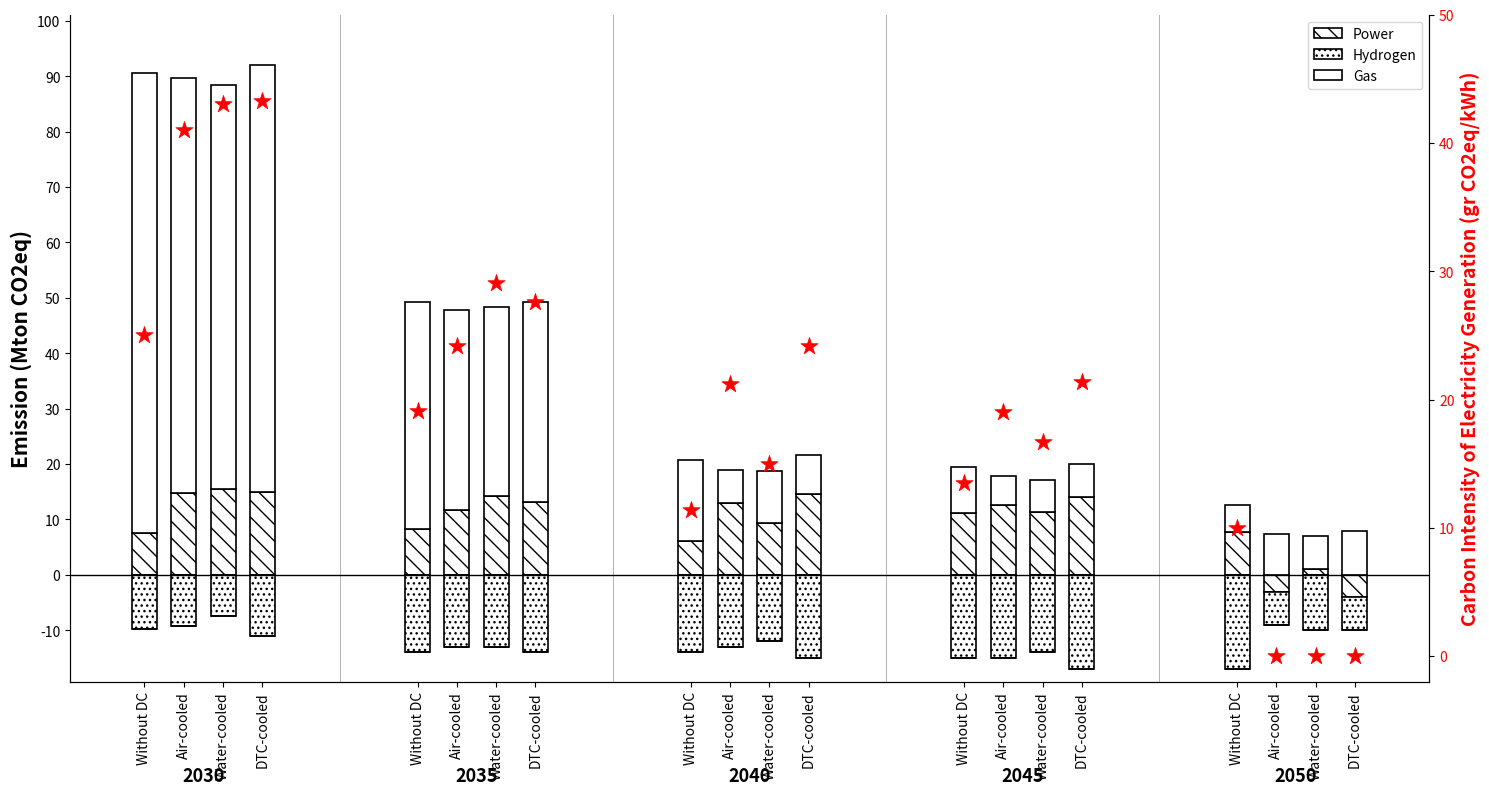

Source code (Python):
import matplotlib.pyplot as plt
import numpy as np
from matplotlib.ticker import MultipleLocator

# ۱. تعریف داده‌ها
years = np.array([2030, 2035, 2040, 2045, 2050])
n_years = len(years)

scenarios = ['Without DC', 'Air-cooled', 'Water-cooled', 'DTC-cooled']
n_scenarios = len(scenarios)


# داده‌های نمونه (قابل جایگزینی)
# امکان وجود مقدار منفی
power_data = np.array([
    [7.5, 14.7, 15.5, 15],   # 2030
    [8.2, 11.8, 14.3, 13.2],   # 2035
    [6.2, 13, 9.3, 14.6],   # 2040
    [11.2, 12.6, 11.28, 14.1],   # 2045
    [7.7, -3, 1, -4]    # 2050
])


hydrogen_data = np.array([
    [-9.7, -9.2, -7.4, -11],   # 2030
    [-14, -13, -13, -14],   # 2035
    [-14, -13, -12, -15],   # 2040
    [-15, -15, -14, -17],   # 2045
    [-17, -6, -10, -6]    # 2050
])


gas_data = np.array([
    [83, 75, 73, 77],   # 2030
    [41, 36, 34, 36],   # 2035
    [14.6, 6, 9.5, 7],   # 2040
    [8.2, 5.3, 5.8, 6],   # 2045
    [5, 7.3, 6, 8]  
])


# Carbon Intensity
carbon_data = np.array([
    [25, 41, 43, 43.3],   # 2030
    [19.1, 24.2, 29.1, 27.6],   # 2035
    [11.4, 21.2, 15, 24.2],   # 2040
    [13.5, 19, 16.7, 21.4],   # 2045
    [10, 0, 0, 0]    # 2050
])


# ۲. ساخت نمودار
fig, ax1 = plt.subplots(figsize=(15, 8))

ax2 = ax1.twinx()



# تنظیم فاصله ستون‌ها
bar_width = 0.14
scenario_gap = 0.08
group_space = 0.65


year_centers = np.arange(n_years) * (
    n_scenarios * (bar_width + scenario_gap)
    + group_space
)



# ۳. رسم ستون‌های تجمعی با پشتیبانی منفی

for i in range(n_scenarios):

    x_pos = year_centers + (
        i - (n_scenarios - 1) / 2
    ) * (bar_width + scenario_gap)



    # برای stacking مثبت و منفی جداگانه
    positive_bottom = np.zeros(n_years)
    negative_bottom = np.zeros(n_years)



    layers = [
        (power_data[:, i], 'Power', '\\\\'),
        (hydrogen_data[:, i], 'Hydrogen', '...'),
        (gas_data[:, i], 'Gas', None)
    ]



    for values, label, hatch in layers:


        # مقادیر مثبت
        pos_values = np.where(values > 0, values, 0)

        ax1.bar(
            x_pos,
            pos_values,
            bar_width,
            bottom=positive_bottom,
            label=label if i == 0 else "",
            facecolor='white',
            edgecolor='black',
            linewidth=1.2,
            hatch=hatch
        )

        positive_bottom += pos_values



        # مقادیر منفی
        neg_values = np.where(values < 0, values, 0)


        ax1.bar(
            x_pos,
            neg_values,
            bar_width,
            bottom=negative_bottom,
            facecolor='white',
            edgecolor='black',
            linewidth=1.2,
            hatch=hatch
        )


        negative_bottom += neg_values




    # Carbon intensity
    ax2.scatter(
        x_pos,
        carbon_data[:, i],
        marker='*',
        s=170,
        color='red',
        linewidth=0.5,
        zorder=10
    )


all_positive = (
    power_data +
    hydrogen_data +
    gas_data
)

y_min = np.min(all_positive)
y_max = np.max(all_positive)


# کمی حاشیه بالا و پایین
ax1.set_ylim(
    y_min - 15,
    y_max + 20
)


# گام محور Y هر 10 واحد
ax1.yaxis.set_major_locator(
    MultipleLocator(10)
)




# ۴. خطوط مرزی بین سال‌ها

for i in range(1, n_years):

    separator_x = (
        year_centers[i-1]
        +
        year_centers[i]
    ) / 2


    ax1.axvline(
        separator_x,
        color='gray',
        linewidth=0.7,
        alpha=0.6
    )





# ۵. محور X

all_ticks = []

for y in year_centers:

    for i in range(n_scenarios):

        all_ticks.append(
            y +
            (
                i - (n_scenarios-1)/2
            ) *
            (bar_width + scenario_gap)
        )



ax1.set_xticks(all_ticks)

ax1.set_xticklabels(
    scenarios * n_years,
    rotation=90,
    fontsize=10
)



# ۶. نمایش سال‌ها

# پیدا کردن پایین‌ترین مقدار برای فاصله متن سال
y_min = ax1.get_ylim()[0]


for i, year in enumerate(years):

    ax1.text(
        year_centers[i],
        y_min - abs(y_min)*0.15 - 15,
        str(year),
        ha='center',
        fontsize=13,
        fontweight='bold'
    )





# ۷. محورهای Y

ax1.set_ylabel(
    'Emission (Mton CO2eq)',
    fontsize=15,
    fontweight='bold'
)


ax2.set_ylabel(
    'Carbon Intensity of Electricity Generation (gr CO2eq/kWh)',
    fontsize=14,
    color='red',
    fontweight='bold'
)


ax2.set_ylim(-2,50)

ax2.tick_params(
    axis='y',
    labelcolor='red'
)





# خط صفر برای خوانایی مقادیر منفی

ax1.axhline(
    0,
    color='black',
    linewidth=1
)





# Grid ظریف





# حذف قاب بالا

ax1.spines['top'].set_visible(False)
ax2.spines['top'].set_visible(False)




# Legend

ax1.legend(
    loc='upper right',
    frameon=True
)





plt.subplots_adjust(
    bottom=0.28,
    left=0.08,
    right=0.9
)



plt.tight_layout()

plt.show()
